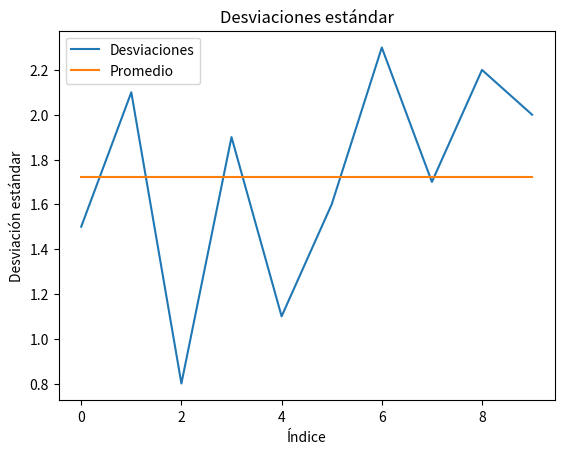

Source code (Python):
import random;
import math
import matplotlib.pyplot as plt

#genero una lista de 100 numeros aleatorios entre 0 y 38
def cargarListaNros(nrosPorTirada):
    listaNros = [];
    b = 0;
    for i in range(0, nrosPorTirada):
        b = random.randint(0, 38);
        listaNros.append(b);
    return listaNros
#promedio = suma de todos los elementos de la muestra dividido dicha cantidad de elementos
def cargarPromedio(listaNros, nrosPorTirada):
    suma = sum(listaNros)
    promedio = suma/nrosPorTirada
    return promedio
#varianza mide que tan lejos está la muestra de lo que dió el promedio de dicha muestra
def cargarVarianza(listaNros, promedio, nrosPorTirada):
    sumatoria = 0
    for i in range(0, nrosPorTirada):
        sumatoria = sumatoria + (listaNros[i]-promedio)
    varianzaAlCuadrado = (sumatoria ** 2)/(nrosPorTirada - 1)
    varianza = math.sqrt(varianzaAlCuadrado)
    return varianza
#desvio estandar = raiz cuadrada de la varianza
def cargarDesvio(varianza):
    desvio = math.sqrt(varianza)
    return desvio

cantNrosRuleta = 39
nrosPorTirada = 100
listaNros, promedio, varianza, desvio = [], [], [], []
listasNros, promedios, frecuencias, varianzas, desvios  = [], [], [], [], []
"""la listaNros es una lista que contiene los 100 nros que hayan salido en la tirada actuali
    mientras que listasNros contiene todas las listaNros"""

listaNros = cargarListaNros(nrosPorTirada)
promedio = cargarPromedio(listaNros, nrosPorTirada)
promedios.append(promedio)
varianza = cargarVarianza(listaNros,promedio,nrosPorTirada)
varianzas.append(varianza)
desvio = cargarDesvio(varianza)
desvios.append(desvio)





# Definir una lista de desviaciones estándar
desviaciones = [1.5, 2.1, 0.8, 1.9, 1.1, 1.6, 2.3, 1.7, 2.2, 2.0]

# Calcular el promedio de las desviaciones
promedio = sum(desviaciones) / len(desviaciones)

# Crear una lista de valores x para los puntos de la función lineal
x = list(range(len(desviaciones)))

# Crear una lista de valores y para los puntos de la función lineal
y = [promedio] * len(desviaciones)

# Crear el gráfico
plt.plot(x, desviaciones, label='Desviaciones')
plt.plot(x, y, label='Promedio')

# Configurar el gráfico
plt.title('Desviaciones estándar')
plt.xlabel('Índice')
plt.ylabel('Desviación estándar')
plt.legend()

# Mostrar el gráfico
plt.show()
